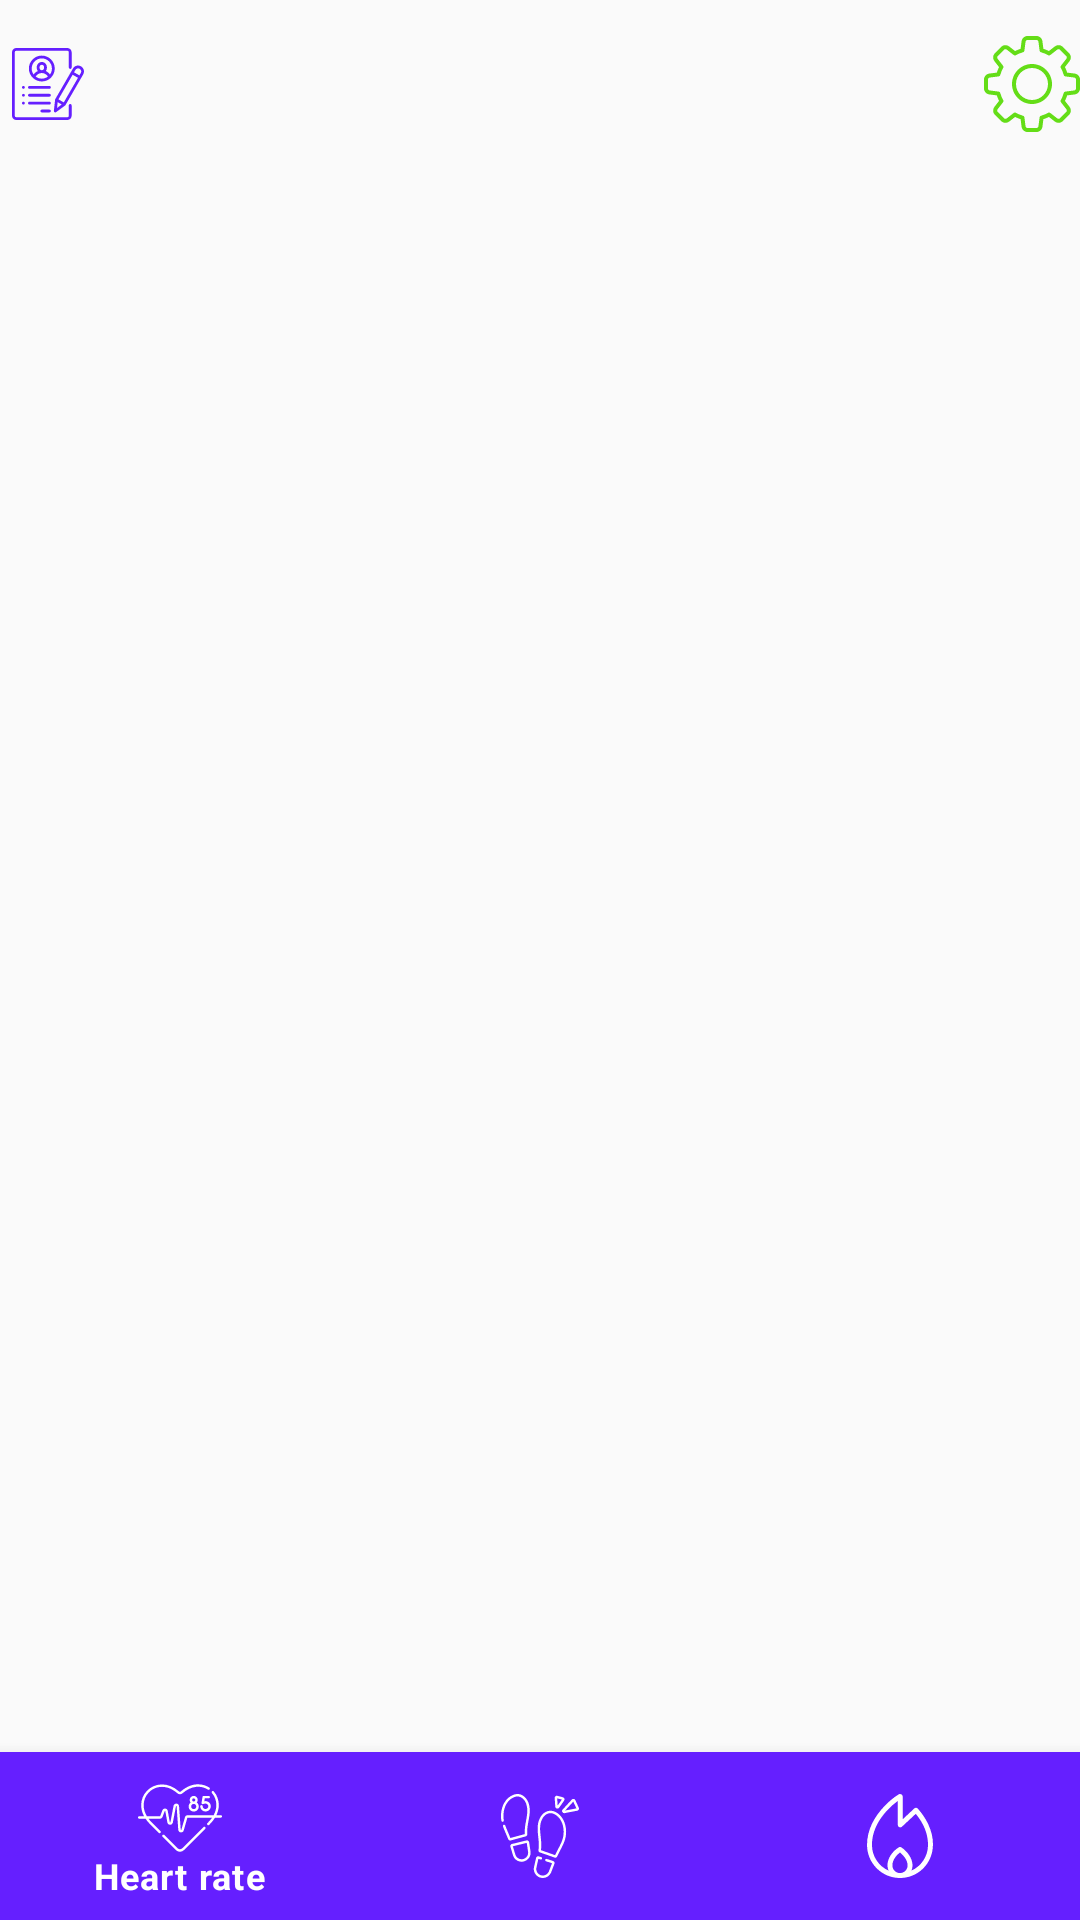

Here is an Android app screen rendered from its layout file. Give the layout XML and the strings, colors and styles it references.
<!-- AndroidManifest.xml: application theme AppTheme -->
<!-- res/layout/activity_main.xml -->
<?xml version="1.0" encoding="utf-8"?>
<layout>
    <data>
        <variable
            name="viewModel"
            type="com.amirhosseinemadi.behealth.viewModel.MainVm" />
    </data>


<androidx.constraintlayout.widget.ConstraintLayout xmlns:android="http://schemas.android.com/apk/res/android"
    xmlns:app="http://schemas.android.com/apk/res-auto"
    xmlns:tools="http://schemas.android.com/tools"
    android:layout_width="match_parent"
    android:layout_height="match_parent"
    tools:context=".view.MainActivity"
    android:background="@color/md_grey_50"
    android:id="@+id/layout_main">


    <androidx.appcompat.widget.Toolbar
        android:layout_width="match_parent"
        android:layout_height="wrap_content"
        app:layout_constraintTop_toTopOf="parent"
        android:id="@+id/toolbar_main"
        android:gravity="center"
        app:contentInsetStart="@dimen/dp0"
        app:contentInsetEnd="@dimen/dp0"
        android:paddingStart="@dimen/dp24"
        android:paddingEnd="@dimen/dp24">

        <RelativeLayout
            android:layout_width="match_parent"
            android:layout_height="wrap_content">

            <androidx.appcompat.widget.AppCompatImageButton
                android:layout_width="@dimen/dp32"
                android:layout_height="@dimen/dp32"
                android:src="@drawable/ic_status"
                android:background="@color/transparent"
                android:layout_alignParentStart="true"
                android:layout_centerVertical="true"
                android:id="@+id/btn_status">
            </androidx.appcompat.widget.AppCompatImageButton>


            <androidx.appcompat.widget.AppCompatImageButton
                android:layout_width="@dimen/dp32"
                android:layout_height="@dimen/dp32"
                android:src="@drawable/ic_settings"
                android:background="@color/transparent"
                android:layout_alignParentEnd="true"
                android:layout_centerVertical="true"
                android:id="@+id/btn_settings">
            </androidx.appcompat.widget.AppCompatImageButton>


        </RelativeLayout>

    </androidx.appcompat.widget.Toolbar>


    <FrameLayout
        android:layout_width="match_parent"
        android:layout_height="@dimen/dp0"
        app:layout_constraintTop_toBottomOf="@id/toolbar_main"
        app:layout_constraintBottom_toTopOf="@id/bottom_navigation_main"
        android:id="@+id/frame_layout_main">
    </FrameLayout>


    <com.google.android.material.bottomnavigation.BottomNavigationView
                android:layout_width="match_parent"
                android:layout_height="wrap_content"
                app:layout_constraintBottom_toBottomOf="parent"
                android:id="@+id/bottom_navigation_main"
                app:menu="@menu/bottom_menu_main"
                style="@style/my_bottom_nav_style">
    </com.google.android.material.bottomnavigation.BottomNavigationView>


</androidx.constraintlayout.widget.ConstraintLayout>

</layout>
<!-- resources referenced by this layout -->
<resources>
  <color name="md_grey_50">#FAFAFA</color>
  <color name="transparent">#00FFFFFF</color>
  <dimen name="dp0">0dp</dimen>
  <dimen name="dp24">24dp</dimen>
  <dimen name="dp32">32dp</dimen>
  <!-- drawable ic_settings: vector/xml drawable (drawable, 3525 chars, omitted) -->
  <!-- drawable ic_status: vector/xml drawable (drawable, 4313 chars, omitted) -->
  <style name="my_bottom_nav_style" parent="Widget.MaterialComponents.BottomNavigationView">
          <item name="itemIconTint">@color/md_white_1000</item>
          <item name="itemIconSize">28dp</item>
          <item name="android:background">@color/md_deep_purple_A400</item>
          <item name="labelVisibilityMode">selected</item>
          <item name="itemTextColor">@color/md_white_1000</item>
          <item name="android:textColor">@color/md_white_1000</item>
      </style>
  <style name="AppTheme" parent="Theme.MaterialComponents.Light.NoActionBar.Bridge">
          
          <item name="colorPrimary">@color/colorPrimary</item>
          <item name="colorPrimaryDark">@color/md_white_1000</item>
          <item name="colorAccent">@color/colorAccent</item>
          <item name="android:windowLightStatusBar">true</item>
      </style>
  <color name="md_white_1000">#ffffff</color>
  <color name="md_deep_purple_A400">#651FFF</color>
  <color name="colorPrimary">#6200EE</color>
  <color name="colorAccent">#03DAC5</color>
</resources>
